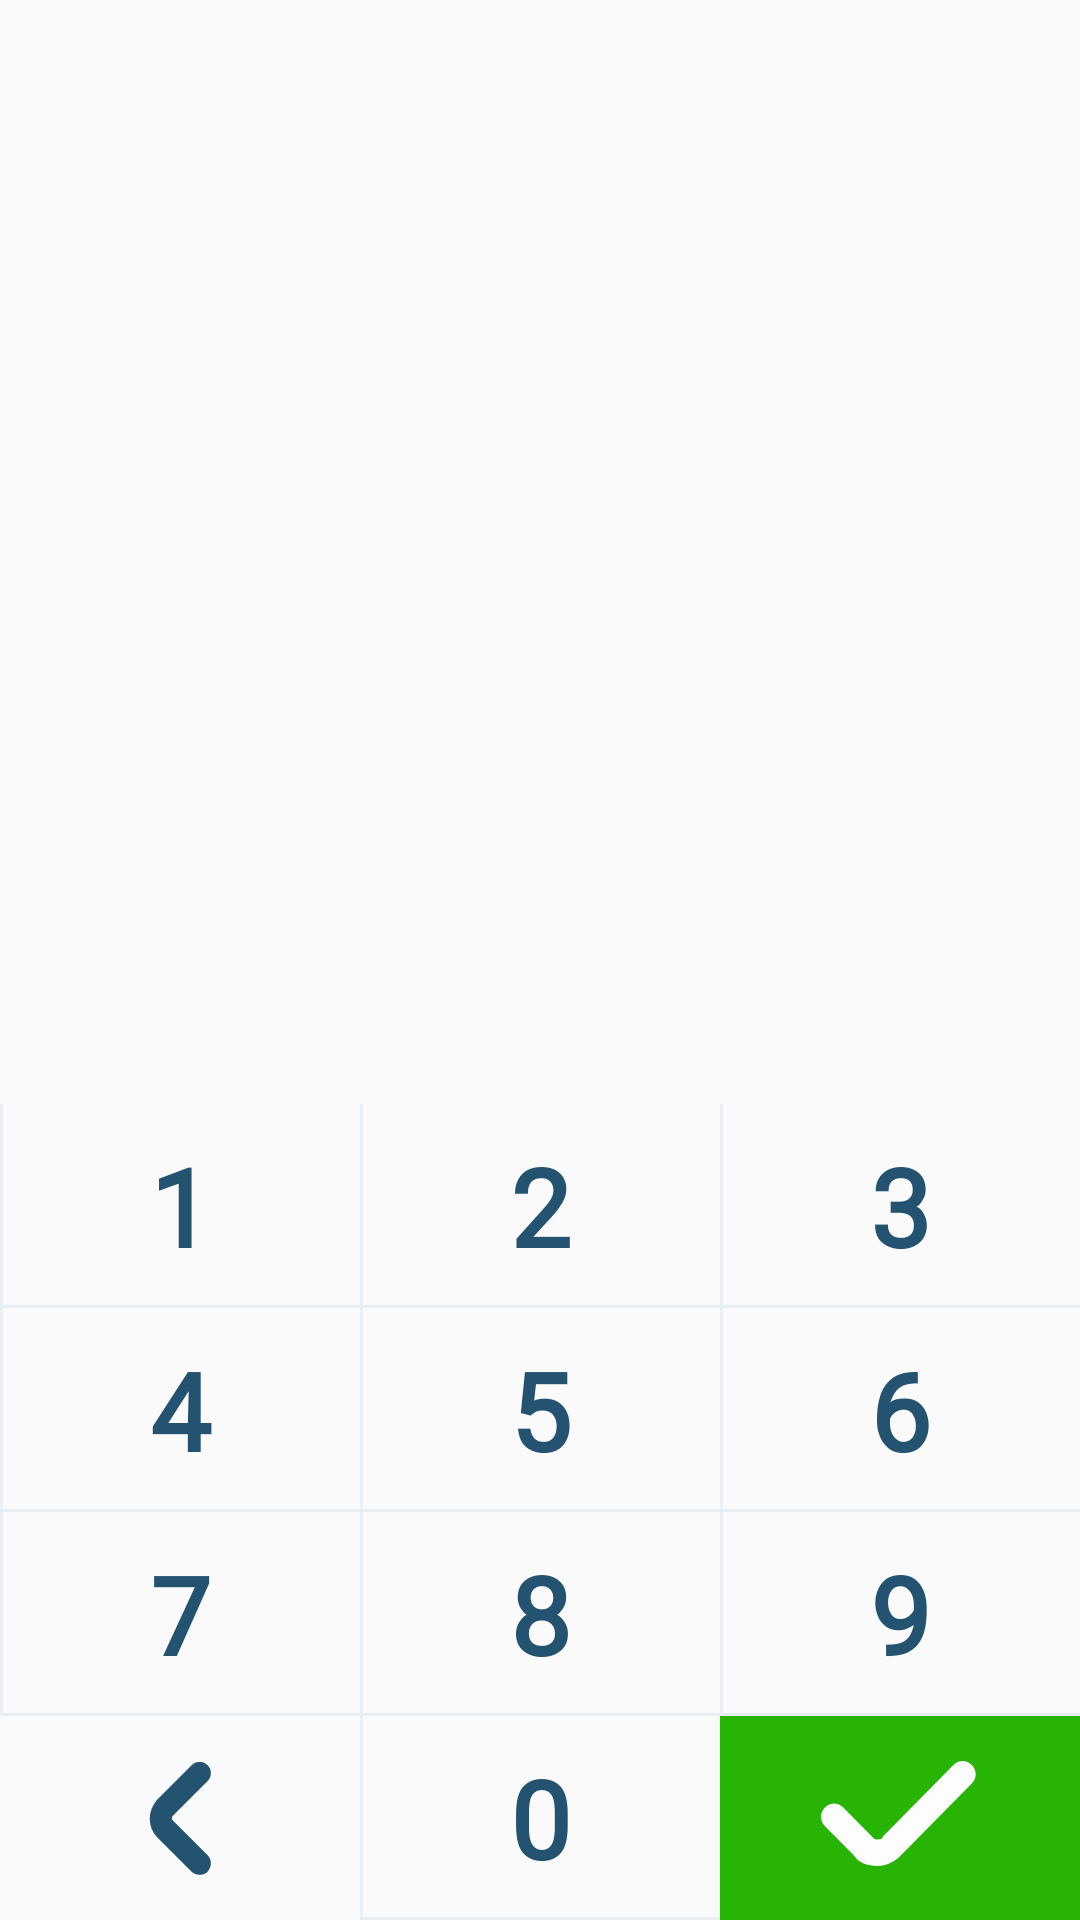

Here is an Android app screen rendered from its layout file. Give the layout XML and the strings, colors and styles it references.
<!-- AndroidManifest.xml: application theme AppTheme -->
<!-- res/layout/layout_keyboard.xml -->
<?xml version="1.0" encoding="utf-8"?>
<androidx.constraintlayout.widget.ConstraintLayout xmlns:android="http://schemas.android.com/apk/res/android"
    android:layout_height="match_parent"
    android:layout_width="match_parent"
    xmlns:app="http://schemas.android.com/apk/res-auto"
    xmlns:tools="http://schemas.android.com/tools"
    tools:showIn="@layout/fragment_amount"
    android:id="@+id/keyboard">

    <Button
        android:id="@+id/button1"
        style="@style/CustomButtonKeyboard"
        android:text="1"
        app:layout_constraintBottom_toTopOf="@+id/button4"
        app:layout_constraintEnd_toStartOf="@+id/button2"
        app:layout_constraintHorizontal_bias="0.5"
        app:layout_constraintStart_toStartOf="parent" />

    <Button
        android:id="@+id/button2"
        style="@style/CustomButtonKeyboard"
        android:text="2"
        app:layout_constraintBottom_toTopOf="@+id/button5"
        app:layout_constraintEnd_toStartOf="@+id/button3"
        app:layout_constraintHorizontal_bias="0.5"
        app:layout_constraintStart_toEndOf="@+id/button1" />

    <Button
        android:id="@+id/button3"
        style="@style/CustomButtonKeyboard"
        android:text="3"
        app:layout_constraintBottom_toTopOf="@+id/button6"
        app:layout_constraintEnd_toEndOf="parent"
        app:layout_constraintHorizontal_bias="0.5"
        app:layout_constraintStart_toEndOf="@+id/button2" />

    <Button
        android:id="@+id/button4"
        style="@style/CustomButtonKeyboard"
        android:text="4"
        app:layout_constraintBottom_toTopOf="@+id/button7"
        app:layout_constraintEnd_toStartOf="@+id/button5"
        app:layout_constraintHorizontal_bias="0.5"
        app:layout_constraintStart_toStartOf="parent" />

    <Button
        android:id="@+id/button5"
        style="@style/CustomButtonKeyboard"
        android:text="5"
        app:layout_constraintBottom_toTopOf="@+id/button8"
        app:layout_constraintEnd_toStartOf="@+id/button6"
        app:layout_constraintHorizontal_bias="0.5"
        app:layout_constraintStart_toEndOf="@+id/button4" />

    <Button
        android:id="@+id/button6"
        style="@style/CustomButtonKeyboard"
        android:text="6"
        app:layout_constraintBottom_toTopOf="@+id/button9"
        app:layout_constraintEnd_toEndOf="parent"
        app:layout_constraintHorizontal_bias="0.5"
        app:layout_constraintStart_toEndOf="@+id/button5" />

    <Button
        android:id="@+id/button7"
        style="@style/CustomButtonKeyboard"
        android:text="7"
        app:layout_constraintBottom_toTopOf="@+id/buttonClear"
        app:layout_constraintEnd_toStartOf="@+id/button8"
        app:layout_constraintHorizontal_bias="0.5"
        app:layout_constraintStart_toStartOf="parent" />

    <Button
        android:id="@+id/button8"
        style="@style/CustomButtonKeyboard"
        android:text="8"
        app:layout_constraintBottom_toTopOf="@+id/button0"
        app:layout_constraintEnd_toStartOf="@+id/button9"
        app:layout_constraintHorizontal_bias="0.5"
        app:layout_constraintStart_toEndOf="@+id/button7" />

    <Button
        android:id="@+id/button9"
        style="@style/CustomButtonKeyboard"
        android:text="9"
        app:layout_constraintBottom_toTopOf="@+id/buttonConfirm"
        app:layout_constraintEnd_toEndOf="parent"
        app:layout_constraintHorizontal_bias="0.5"
        app:layout_constraintStart_toEndOf="@+id/button8" />

    <ImageButton
        android:id="@+id/buttonClear"
        style="@style/CustomButtonKeyboardClear"
        android:src="@drawable/keyboard_clear_settings"
        app:layout_constraintBottom_toBottomOf="parent"
        app:layout_constraintEnd_toStartOf="@+id/button0"
        app:layout_constraintHorizontal_bias="0.5"
        app:layout_constraintStart_toStartOf="parent" />

    <Button
        android:id="@+id/button0"
        style="@style/CustomButtonKeyboard"
        android:text="0"
        app:layout_constraintBottom_toBottomOf="parent"
        app:layout_constraintEnd_toStartOf="@+id/buttonConfirm"
        app:layout_constraintHorizontal_bias="0.5"
        app:layout_constraintStart_toEndOf="@+id/buttonClear" />

    <ImageButton
        android:id="@+id/buttonConfirm"
        style="@style/CustomButtonKeyboardConfirm"
        android:src="@drawable/keyboard_confirm_settings"
        android:focusable="true"
        android:focusableInTouchMode="true"
        app:layout_constraintBottom_toBottomOf="parent"
        app:layout_constraintEnd_toEndOf="parent"
        app:layout_constraintHorizontal_bias="0.5"
        app:layout_constraintStart_toEndOf="@+id/button0" />

</androidx.constraintlayout.widget.ConstraintLayout>
<!-- res/layout/fragment_amount.xml (included above) -->
<?xml version="1.0" encoding="utf-8"?>
<androidx.constraintlayout.widget.ConstraintLayout xmlns:android="http://schemas.android.com/apk/res/android"
    xmlns:app="http://schemas.android.com/apk/res-auto"
    xmlns:tools="http://schemas.android.com/tools"
    android:layout_width="match_parent"
    android:layout_height="match_parent"
    android:background="@drawable/keyboard_gradient"
    android:orientation="vertical"
    tools:context=".fragments.AmountFragment">

    <androidx.appcompat.widget.AppCompatImageView
        android:layout_width="match_parent"
        android:layout_height="193dp"
        android:background="@drawable/background_blue_gertec"
        app:layout_constraintEnd_toEndOf="parent"
        app:layout_constraintHorizontal_bias="0.0"
        app:layout_constraintStart_toStartOf="parent"
        app:layout_constraintTop_toTopOf="parent" />

    <TextView
        android:id="@+id/infoPayment"
        android:layout_width="wrap_content"
        android:layout_height="wrap_content"
        android:layout_marginTop="60dp"
        android:fontFamily="@font/inter"
        android:text=""
        android:textColor="#FFFFFF"
        android:textSize="16sp"
        app:layout_constraintEnd_toEndOf="parent"
        app:layout_constraintStart_toStartOf="parent"
        app:layout_constraintTop_toTopOf="parent"
        android:textStyle="bold"
        />

    <include
        android:id="@+id/displayKeyboard"
        layout="@layout/layout_display_keyboard" />

    <include
        android:id="@+id/keyboard"
        layout="@layout/layout_keyboard" />

</androidx.constraintlayout.widget.ConstraintLayout>
<!-- res/layout/layout_display_keyboard.xml (included above) -->
<?xml version="1.0" encoding="utf-8"?>
<androidx.cardview.widget.CardView xmlns:android="http://schemas.android.com/apk/res/android"
    xmlns:app="http://schemas.android.com/apk/res-auto"
    xmlns:tools="http://schemas.android.com/tools"
    android:id="@+id/displayKeyboard"
    android:layout_width="match_parent"
    android:layout_height="140dp"
    android:layout_marginStart="28dp"
    android:layout_marginTop="10dp"
    android:layout_marginEnd="28dp"
    android:background="@drawable/background_blue_gertec"
    app:cardCornerRadius="27.5dp"
    app:cardElevation="5dp"
    app:layout_constraintEnd_toEndOf="parent"
    app:layout_constraintStart_toStartOf="parent"
    app:layout_constraintTop_toBottomOf="@+id/infoPayment">

    <androidx.constraintlayout.widget.ConstraintLayout
        android:layout_width="match_parent"
        android:layout_height="match_parent"
        android:background="@color/white">

        <TextView
            android:id="@+id/txtMsg"
            android:layout_width="0dp"
            android:layout_height="wrap_content"
            android:layout_marginTop="7dp"
            android:text="@string/digite_o_valor_da_compra"
            android:textAlignment="center"
            android:textColor="@color/blue_strong"
            android:textSize="16sp"
            android:textStyle="bold"
            app:layout_constraintEnd_toEndOf="parent"
            app:layout_constraintStart_toStartOf="parent"
            app:layout_constraintTop_toTopOf="parent">
        </TextView>

        <TextView
            android:id="@+id/txtPrice"
            android:layout_width="wrap_content"
            android:layout_height="wrap_content"
            android:layout_marginTop="8dp"
            android:text="@string/r"
            android:textColor="#081C44"
            android:textSize="18sp"
            android:textStyle="bold"
            app:layout_constraintEnd_toStartOf="@+id/txtPriceValue"
            app:layout_constraintHorizontal_bias="0.5"
            app:layout_constraintHorizontal_chainStyle="packed"
            app:layout_constraintStart_toStartOf="parent"
            app:layout_constraintTop_toTopOf="@+id/txtPriceValue" />

        <TextView
            android:id="@+id/txtPriceValue"
            android:layout_width="wrap_content"
            android:layout_height="wrap_content"
            android:text="@string/default_amount"
            android:textColor="#081C44"
            android:textSize="50sp"
            android:textStyle="bold"
            app:layout_constraintBottom_toBottomOf="parent"
            app:layout_constraintEnd_toEndOf="parent"
            app:layout_constraintHorizontal_bias="0.5"
            app:layout_constraintStart_toEndOf="@+id/txtPrice"
            app:layout_constraintTop_toTopOf="parent" />
    </androidx.constraintlayout.widget.ConstraintLayout>
</androidx.cardview.widget.CardView>
<!-- resources referenced by this layout -->
<resources>
  <color name="blue_strong">#081C44</color>
  <color name="white">#FFFFFFFF</color>
  <!-- drawable background_blue_gertec (drawable) -->
  <?xml version="1.0" encoding="utf-8"?>
  <shape xmlns:android="http://schemas.android.com/apk/res/android">
      <gradient
          android:angle="90"
          android:endColor="#081c44"
          android:startColor="#081c44" />
  </shape>
  <!-- drawable keyboard_gradient (drawable) -->
  <?xml version="1.0" encoding="utf-8"?>
  <shape xmlns:android="http://schemas.android.com/apk/res/android">
      <gradient
          android:angle="90"
          android:startColor="#FFFFFF"
          android:endColor="#ededed"
          android:type="linear" />
  </shape>
  <string name="default_amount">0,00</string>
  <string name="digite_o_valor_da_compra">Digite o valor da compra</string>
  <string name="r">R$</string>
  <style name="CustomButtonKeyboard" parent="@android:style/Widget.Button">
          <item name="android:background">@drawable/keyboard_btn_settings</item>
          <item name="android:layout_width">0dp</item>
          <item name="android:layout_height">68dp</item>
          <item name="android:textColor">#245271</item>
          <item name="android:textSize">36sp</item>
          <item name="android:fontFamily">@font/roboto</item>
          <item name="android:textStyle">bold</item>@drawable/clearall
      </style>
  <style name="CustomButtonKeyboardClear" parent="@android:style/Widget.Button">
          <item name="android:background">@android:color/transparent</item>
          <item name="android:layout_width">0dp</item>
          <item name="android:layout_height">68dp</item>
      </style>
  <style name="CustomButtonKeyboardConfirm" parent="@android:style/Widget.Button">
          <item name="android:layout_width">0dp</item>
          <item name="android:layout_height">68dp</item>
      </style>
  <style name="AppTheme" parent="Theme.AppCompat.Light.NoActionBar">
          
          <item name="colorPrimary">@color/colorPrimary</item>
          <item name="colorPrimaryDark">@color/colorPrimaryDark</item>
          <item name="colorAccent">@color/colorAccent</item>
          <item name="colorControlNormal">@android:color/white</item>
          <item name="android:statusBarColor">#113f67</item>
          <item name="android:windowContentOverlay">@null</item>
      </style>
  <!-- drawable ic_clear_keyboard (drawable) -->
  <vector xmlns:android="http://schemas.android.com/apk/res/android"
      android:width="21dp"
      android:height="39dp"
      android:viewportWidth="21"
      android:viewportHeight="39">
    <path
        android:pathData="M17,35.75c-0.25,0 -0.75,0 -1,-0.25L4.5,24C3.25,22.75 2.75,21.25 2.75,19.5S3.5,16.25 4.5,15L16,3.5c0.5,-0.5 1.25,-0.5 1.75,0s0.5,1.25 0,1.75l-11.5,11.5c-1.5,1.5 -1.5,3.75 0,5.25l11.5,11.5c0.5,0.5 0.5,1.25 0,1.75 0,0.5 -0.5,0.5 -0.75,0.5z"
        android:strokeWidth="5"
        android:fillColor="#F7B500"
        android:fillType="nonZero"
        android:strokeColor="#245271"/>
  </vector>
  <!-- drawable keyboard_btn_settings (drawable) -->
  <?xml version="1.0" encoding="utf-8"?>
  <layer-list xmlns:android="http://schemas.android.com/apk/res/android">
      <item
          android:bottom="0dp"
          android:left="0dp"
          android:right="-1dp"
          android:top="-1dp">
          <shape android:shape="rectangle">
              <stroke
                  android:width="1dp"
                  android:color="#173a70a0"/>
          </shape>
      </item>
  </layer-list>
  <color name="colorPrimary">#3F51B5</color>
  <color name="colorPrimaryDark">#303F9F</color>
  <color name="colorAccent">#303F9F</color>
</resources>
